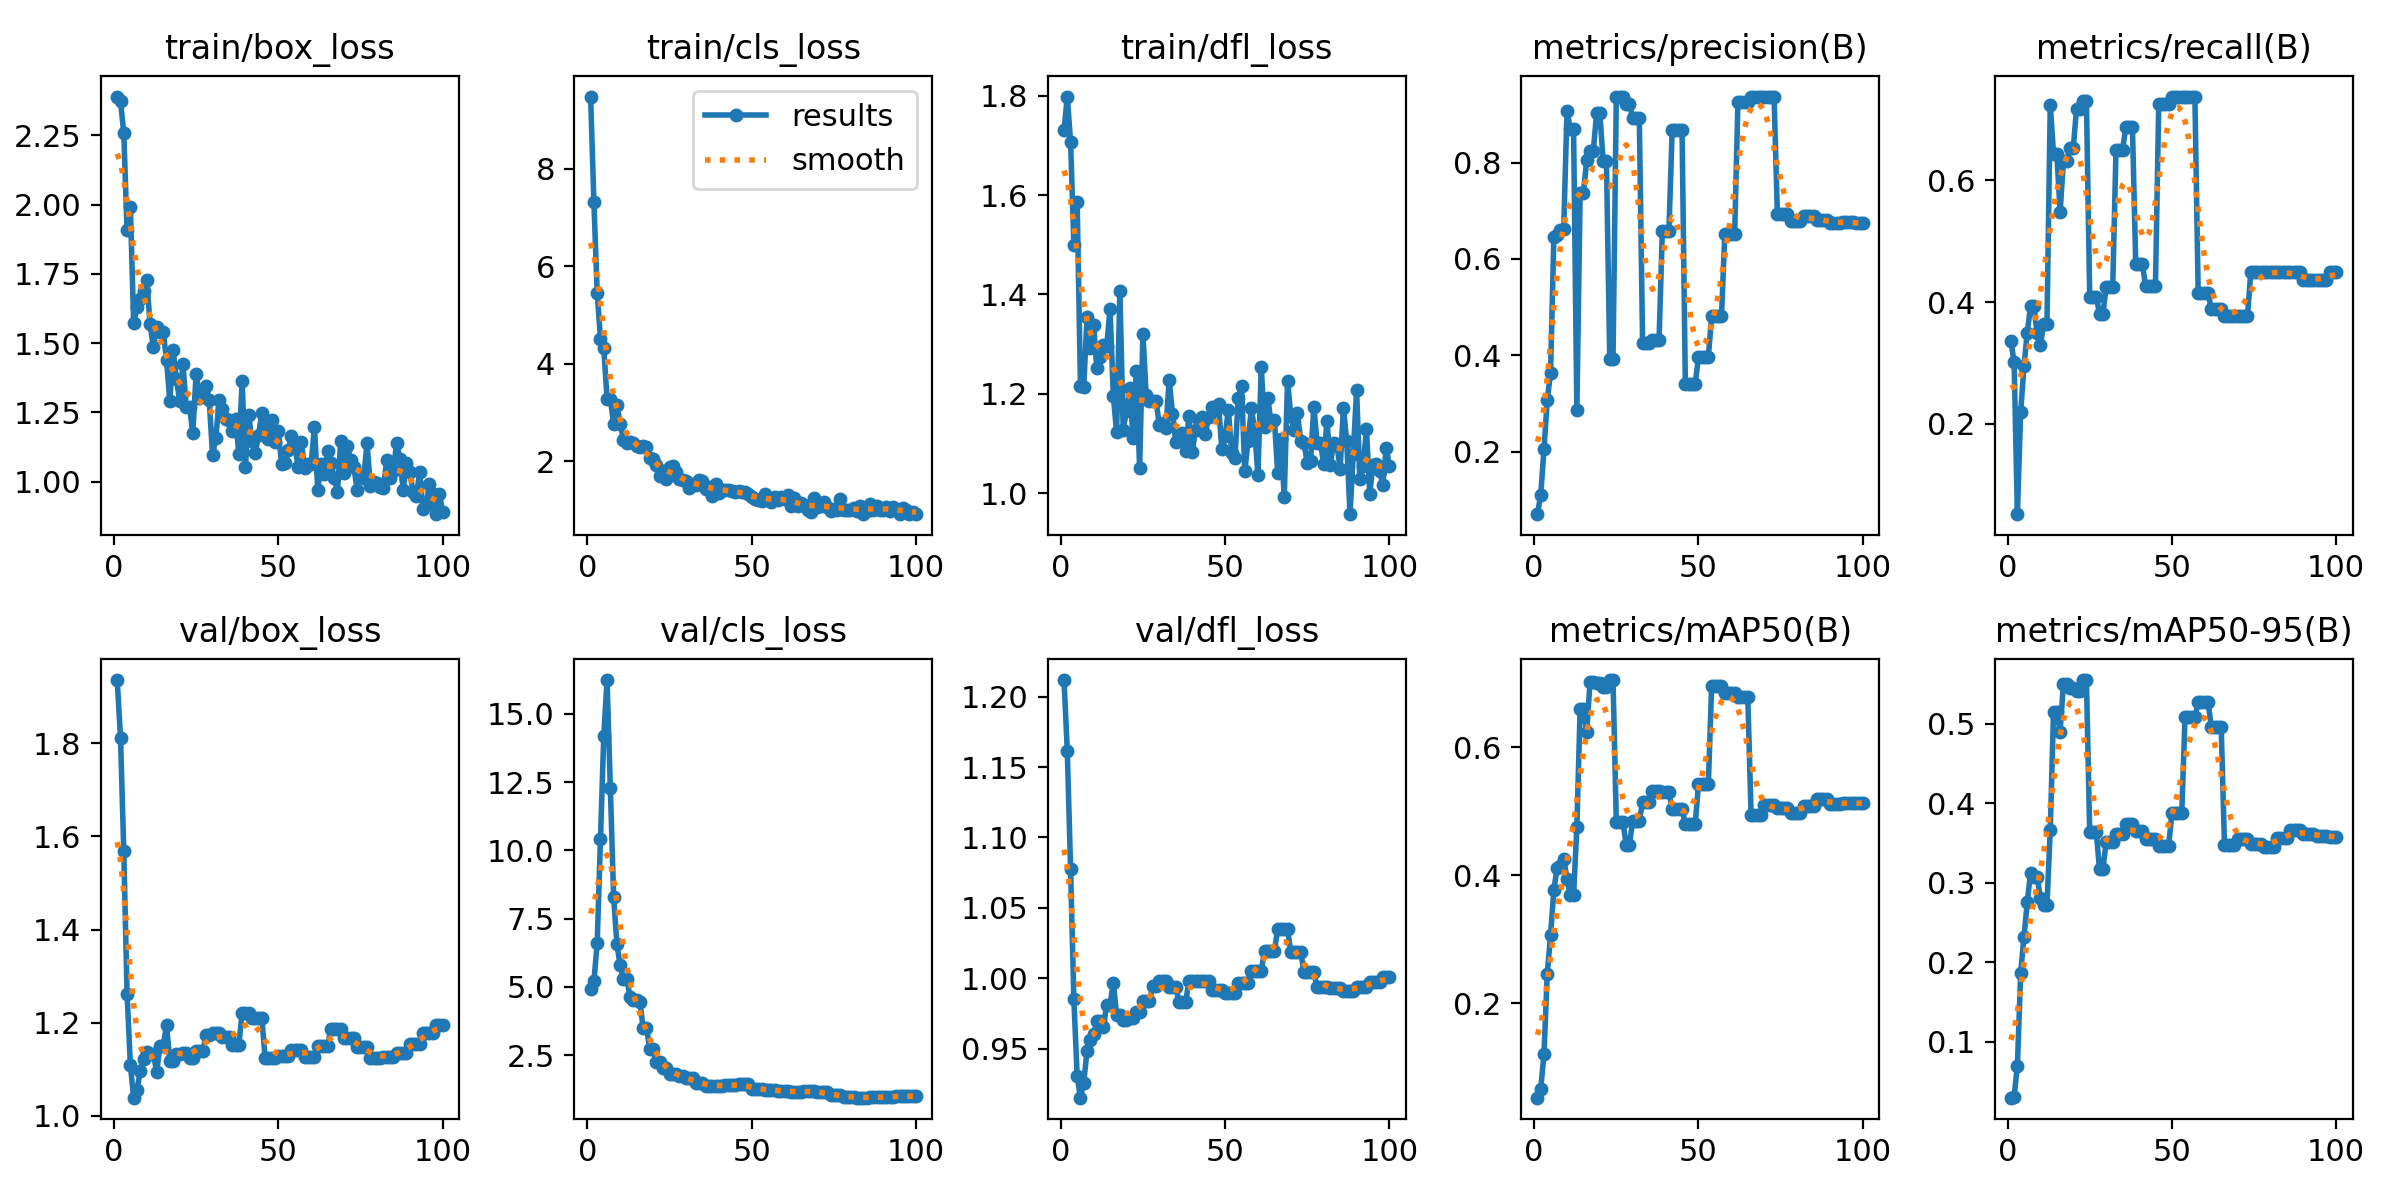

The table this chart was drawn from, first rows:
epoch, train/box_loss, train/cls_loss, train/dfl_loss, metrics/precision(B), metrics/recall(B), metrics/mAP50(B), metrics/mAP50-95(B), val/box_loss, val/cls_loss, val/dfl_loss, lr/pg0, lr/pg1, lr/pg2
1, 2.39, 9.483, 1.73, 0.07045, 0.3354, 0.05223, 0.02936, 1.936, 4.912, 1.212, 8.33e-06, 8.33e-06, 8.33e-06
2, 2.373, 7.314, 1.798, 0.1102, 0.3023, 0.06575, 0.0307, 1.812, 5.201, 1.161, 2.4743e-05, 2.4743e-05, 2.4743e-05
3, 2.257, 5.455, 1.706, 0.2054, 0.05196, 0.1208, 0.06956, 1.568, 6.615, 1.077, 4.0825e-05, 4.0825e-05, 4.0825e-05
4, 1.906, 4.509, 1.5, 0.308, 0.2193, 0.2461, 0.1866, 1.261, 10.42, 0.985, 5.6578e-05, 5.6578e-05, 5.6578e-05
5, 1.99, 4.326, 1.585, 0.364, 0.2949, 0.3058, 0.2318, 1.11, 14.19, 0.9305, 7.2001e-05, 7.2001e-05, 7.2001e-05
6, 1.573, 3.282, 1.217, 0.645, 0.3499, 0.3769, 0.275, 1.039, 16.24, 0.9152, 8.7094e-05, 8.7094e-05, 8.7094e-05
7, 1.63, 3.281, 1.214, 0.6496, 0.3929, 0.4114, 0.3124, 1.055, 12.3, 0.926, 0.0001019, 0.0001019, 0.0001019
8, 1.659, 2.769, 1.355, 0.6604, 0.3943, 0.4147, 0.3069, 1.095, 8.297, 0.9485, 0.0001163, 0.0001163, 0.0001163
9, 1.688, 3.155, 1.293, 0.6628, 0.3491, 0.4255, 0.3072, 1.123, 6.559, 0.9563, 0.0001304, 0.0001304, 0.0001304
10, 1.726, 2.766, 1.339, 0.9072, 0.3302, 0.3936, 0.2802, 1.137, 5.792, 0.9605, 0.0001442, 0.0001442, 0.0001442
11, 1.568, 2.439, 1.252, 0.8695, 0.364, 0.3682, 0.2718, 1.134, 5.296, 0.9694, 0.0001576, 0.0001576, 0.0001576
12, 1.485, 2.377, 1.275, 0.8695, 0.364, 0.3682, 0.2718, 1.134, 5.296, 0.9694, 0.0001707, 0.0001707, 0.0001707
13, 1.558, 2.4, 1.299, 0.2868, 0.7237, 0.4754, 0.3665, 1.094, 4.65, 0.9657, 0.0001835, 0.0001835, 0.0001835
14, 1.542, 2.376, 1.296, 0.7376, 0.6427, 0.6598, 0.5151, 1.15, 4.53, 0.9811, 0.000196, 0.000196, 0.000196
15, 1.54, 2.31, 1.372, 0.7376, 0.6427, 0.6598, 0.5151, 1.15, 4.53, 0.9811, 0.0002081, 0.0002081, 0.0002081
16, 1.438, 2.281, 1.196, 0.8051, 0.5484, 0.6238, 0.4894, 1.195, 4.451, 0.9968, 0.0002199, 0.0002199, 0.0002199
17, 1.291, 2.303, 1.123, 0.8247, 0.6309, 0.7012, 0.5504, 1.118, 3.48, 0.974, 0.0002314, 0.0002314, 0.0002314
18, 1.475, 2.295, 1.407, 0.8247, 0.6309, 0.7012, 0.5504, 1.118, 3.48, 0.974, 0.0002425, 0.0002425, 0.0002425
19, 1.37, 2.061, 1.128, 0.902, 0.6531, 0.6995, 0.545, 1.133, 2.747, 0.9704, 0.0002533, 0.0002533, 0.0002533
20, 1.292, 2.043, 1.165, 0.902, 0.6531, 0.6995, 0.545, 1.133, 2.747, 0.9704, 0.0002638, 0.0002638, 0.0002638
21, 1.424, 1.925, 1.212, 0.8026, 0.7173, 0.6936, 0.5408, 1.135, 2.24, 0.9718, 0.0002739, 0.0002739, 0.0002739
22, 1.268, 1.696, 1.111, 0.8026, 0.7173, 0.6936, 0.5408, 1.135, 2.24, 0.9718, 0.0002837, 0.0002837, 0.0002837
23, 1.27, 1.79, 1.247, 0.3928, 0.7304, 0.7047, 0.5548, 1.124, 2.026, 0.9763, 0.0002932, 0.0002932, 0.0002932
24, 1.176, 1.64, 1.051, 0.3928, 0.7304, 0.7047, 0.5548, 1.124, 2.026, 0.9763, 0.0003024, 0.0003024, 0.0003024
25, 1.39, 1.886, 1.321, 0.9367, 0.4089, 0.4837, 0.3631, 1.138, 1.803, 0.9837, 0.0003112, 0.0003112, 0.0003112
26, 1.302, 1.898, 1.197, 0.9367, 0.4089, 0.4837, 0.3631, 1.138, 1.803, 0.9837, 0.0003197, 0.0003197, 0.0003197
27, 1.327, 1.773, 1.186, 0.9367, 0.4089, 0.4837, 0.3631, 1.138, 1.803, 0.9837, 0.0003278, 0.0003278, 0.0003278
28, 1.345, 1.641, 1.185, 0.922, 0.3801, 0.4478, 0.3164, 1.174, 1.722, 0.9948, 0.0003357, 0.0003357, 0.0003357
29, 1.293, 1.612, 1.186, 0.922, 0.3801, 0.4478, 0.3164, 1.174, 1.722, 0.9948, 0.0003432, 0.0003432, 0.0003432
30, 1.095, 1.585, 1.138, 0.8921, 0.424, 0.4853, 0.3506, 1.177, 1.669, 0.9977, 0.0003504, 0.0003504, 0.0003504
31, 1.158, 1.458, 1.141, 0.8921, 0.424, 0.4853, 0.3506, 1.177, 1.669, 0.9977, 0.0003572, 0.0003572, 0.0003572
32, 1.295, 1.53, 1.131, 0.8921, 0.424, 0.4853, 0.3506, 1.177, 1.669, 0.9977, 0.0003637, 0.0003637, 0.0003637
33, 1.261, 1.505, 1.228, 0.4248, 0.6499, 0.5135, 0.3611, 1.169, 1.469, 0.9939, 0.0003699, 0.0003699, 0.0003699
34, 1.225, 1.616, 1.16, 0.4248, 0.6499, 0.5135, 0.3611, 1.169, 1.469, 0.9939, 0.0003758, 0.0003758, 0.0003758
35, 1.222, 1.583, 1.104, 0.4248, 0.6499, 0.5135, 0.3611, 1.169, 1.469, 0.9939, 0.0003813, 0.0003813, 0.0003813
36, 1.181, 1.437, 1.112, 0.4311, 0.6871, 0.5309, 0.3741, 1.152, 1.382, 0.9829, 0.0003865, 0.0003865, 0.0003865
37, 1.224, 1.474, 1.121, 0.4311, 0.6871, 0.5309, 0.3741, 1.152, 1.382, 0.9829, 0.0003914, 0.0003914, 0.0003914
38, 1.101, 1.288, 1.086, 0.4311, 0.6871, 0.5309, 0.3741, 1.152, 1.382, 0.9829, 0.0003959, 0.0003959, 0.0003959
39, 1.364, 1.525, 1.156, 0.6575, 0.4629, 0.5298, 0.3655, 1.221, 1.361, 0.9984, 0.0004001, 0.0004001, 0.0004001
40, 1.054, 1.348, 1.083, 0.6575, 0.4629, 0.5298, 0.3655, 1.221, 1.361, 0.9984, 0.000404, 0.000404, 0.000404
41, 1.24, 1.415, 1.127, 0.6575, 0.4629, 0.5298, 0.3655, 1.221, 1.361, 0.9984, 0.0004075, 0.0004075, 0.0004075
42, 1.145, 1.409, 1.147, 0.8684, 0.4269, 0.5027, 0.3543, 1.21, 1.409, 0.9983, 0.0004107, 0.0004107, 0.0004107
43, 1.102, 1.407, 1.154, 0.8684, 0.4269, 0.5027, 0.3543, 1.21, 1.409, 0.9983, 0.0004136, 0.0004136, 0.0004136
44, 1.169, 1.384, 1.119, 0.8684, 0.4269, 0.5027, 0.3543, 1.21, 1.409, 0.9983, 0.0004162, 0.0004162, 0.0004162
45, 1.248, 1.364, 1.153, 0.8684, 0.4269, 0.5027, 0.3543, 1.21, 1.409, 0.9983, 0.0004184, 0.0004184, 0.0004184
46, 1.193, 1.394, 1.173, 0.3412, 0.7244, 0.4798, 0.3457, 1.123, 1.447, 0.9919, 0.0004203, 0.0004203, 0.0004203
47, 1.152, 1.364, 1.167, 0.3412, 0.7244, 0.4798, 0.3457, 1.123, 1.447, 0.9919, 0.0004219, 0.0004219, 0.0004219
48, 1.222, 1.374, 1.179, 0.3412, 0.7244, 0.4798, 0.3457, 1.123, 1.447, 0.9919, 0.0004231, 0.0004231, 0.0004231
49, 1.141, 1.332, 1.09, 0.3412, 0.7244, 0.4798, 0.3457, 1.123, 1.447, 0.9919, 0.000424, 0.000424, 0.000424
50, 1.181, 1.265, 1.116, 0.397, 0.7372, 0.5416, 0.3871, 1.128, 1.247, 0.9893, 0.0004246, 0.0004246, 0.0004246
51, 1.065, 1.226, 1.167, 0.397, 0.7372, 0.5416, 0.3871, 1.128, 1.247, 0.9893, 0.0004207, 0.0004207, 0.0004207
52, 1.067, 1.195, 1.081, 0.397, 0.7372, 0.5416, 0.3871, 1.128, 1.247, 0.9893, 0.0004124, 0.0004124, 0.0004124
53, 1.113, 1.178, 1.07, 0.397, 0.7372, 0.5416, 0.3871, 1.128, 1.247, 0.9893, 0.0004042, 0.0004042, 0.0004042
54, 1.163, 1.325, 1.192, 0.4811, 0.7372, 0.6956, 0.5081, 1.141, 1.24, 0.9967, 0.0003959, 0.0003959, 0.0003959
55, 1.136, 1.193, 1.215, 0.4811, 0.7372, 0.6956, 0.5081, 1.141, 1.24, 0.9967, 0.0003877, 0.0003877, 0.0003877
56, 1.053, 1.157, 1.045, 0.4811, 0.7372, 0.6956, 0.5081, 1.141, 1.24, 0.9967, 0.0003794, 0.0003794, 0.0003794
57, 1.142, 1.271, 1.106, 0.4811, 0.7372, 0.6956, 0.5081, 1.141, 1.24, 0.9967, 0.0003712, 0.0003712, 0.0003712
58, 1.049, 1.196, 1.171, 0.6513, 0.4145, 0.6851, 0.5266, 1.127, 1.189, 1.005, 0.0003629, 0.0003629, 0.0003629
59, 1.062, 1.266, 1.127, 0.6513, 0.4145, 0.6851, 0.5266, 1.127, 1.189, 1.005, 0.0003547, 0.0003547, 0.0003547
60, 1.064, 1.22, 1.036, 0.6513, 0.4145, 0.6851, 0.5266, 1.127, 1.189, 1.005, 0.0003464, 0.0003464, 0.0003464
... 40 more rows
